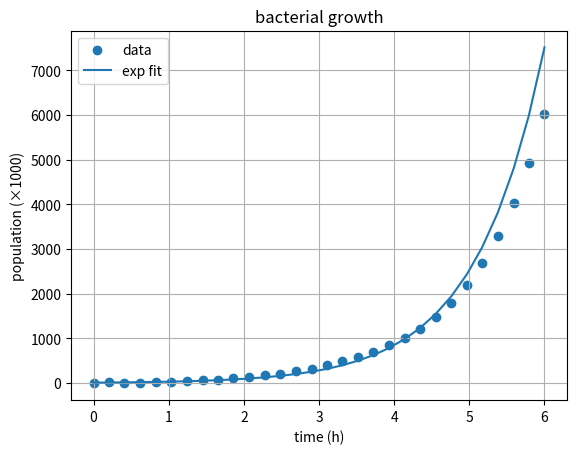

This figure's Python source:
# -*- coding: utf-8 -*-
"""
Created on Mar 23 20:15:05 2025

@author: geode
"""
# assignment11_part4 https://www.geeksforgeeks.org/how-to-do-exponential-and-logarithmic-curve-fitting-in-python/?utm_source source for later to convert 

import numpy as np #number library 
import matplotlib.pyplot as plt #plotting library 

# data  the time in hours for the population in thousands
t = np.array([0, 0.21, 0.41, 0.62, 0.83, 1.03, 1.24, 1.45, 1.66, 1.86,
              2.07, 2.28, 2.48, 2.69, 2.90, 3.10, 3.31, 3.52, 3.72, 3.93,
              4.14, 4.34, 4.55, 4.76, 4.97, 5.17, 5.38, 5.59, 5.79, 6.00])
p = np.array([-3.02, 21.99, 3.87, -5.94, 13.58, 28.07, 52.56, 63.69, 74.90, 105.92,
              130.39, 177.35, 210.67, 268.66, 319.96, 401.92, 486.04, 578.65, 698.98,
              844.17, 1005.58, 1211.93, 1475.16, 1795.48, 2201.16, 2692.78, 3287.16,
              4031.50, 4938.22, 6034.13])

# only keep positive ones so log function works when calculating the log made making it linear basically
mask = p > 0
x = t[mask]
y = np.log(p[mask])
b, loga = np.polyfit(x, y, 1)
a = np.exp(loga)

# fit a line to the log-data values so that graph is showing the growth for the function
b, loga = np.polyfit(x, y, 1)  # y = b*x + loga
a = np.exp(loga)

# predictions and R^2 statistics values to ensure how well the data follows the line of best fit makes the calcaultion gor r62 
p_fit = a * np.exp(b * t)
ss_res = ((p - p_fit)**2).sum()
ss_tot = ((p - p.mean())**2).sum()
r2 = 1 - ss_res/ss_tot
#print the calcualted values for the r^2 and the equation for the best fit line
print(f"fit: {a:.2f} * exp({b:} * t)")
print(f"r² = {r2:}")
# plot it and show the data and exp fit line
plt.scatter(t, p, label='data')
plt.plot(t, p_fit, label='exp fit')
plt.xlabel('time (h)')
plt.ylabel('population (×1000)')
plt.title('bacterial growth')
plt.legend()
plt.grid(True)
plt.show()
